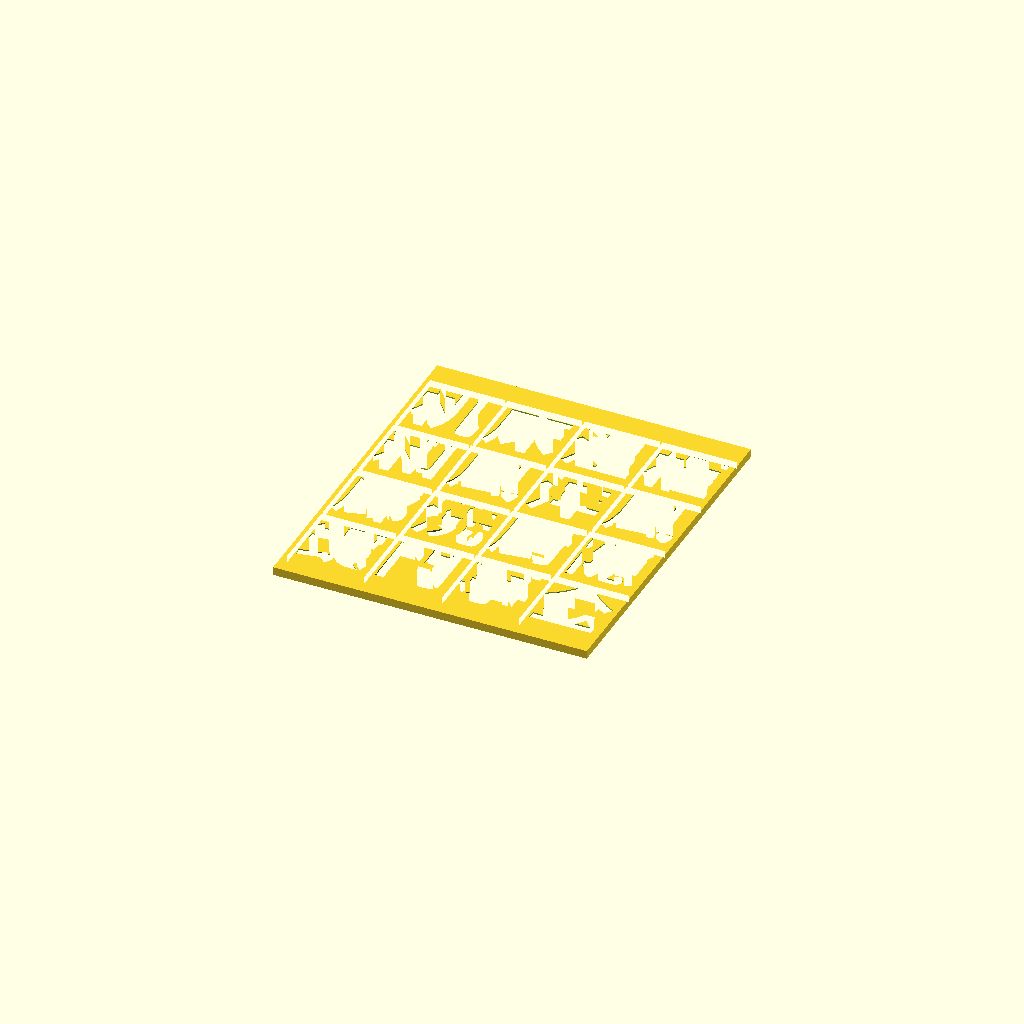
Cell 1: rendered with the file's own defaults.
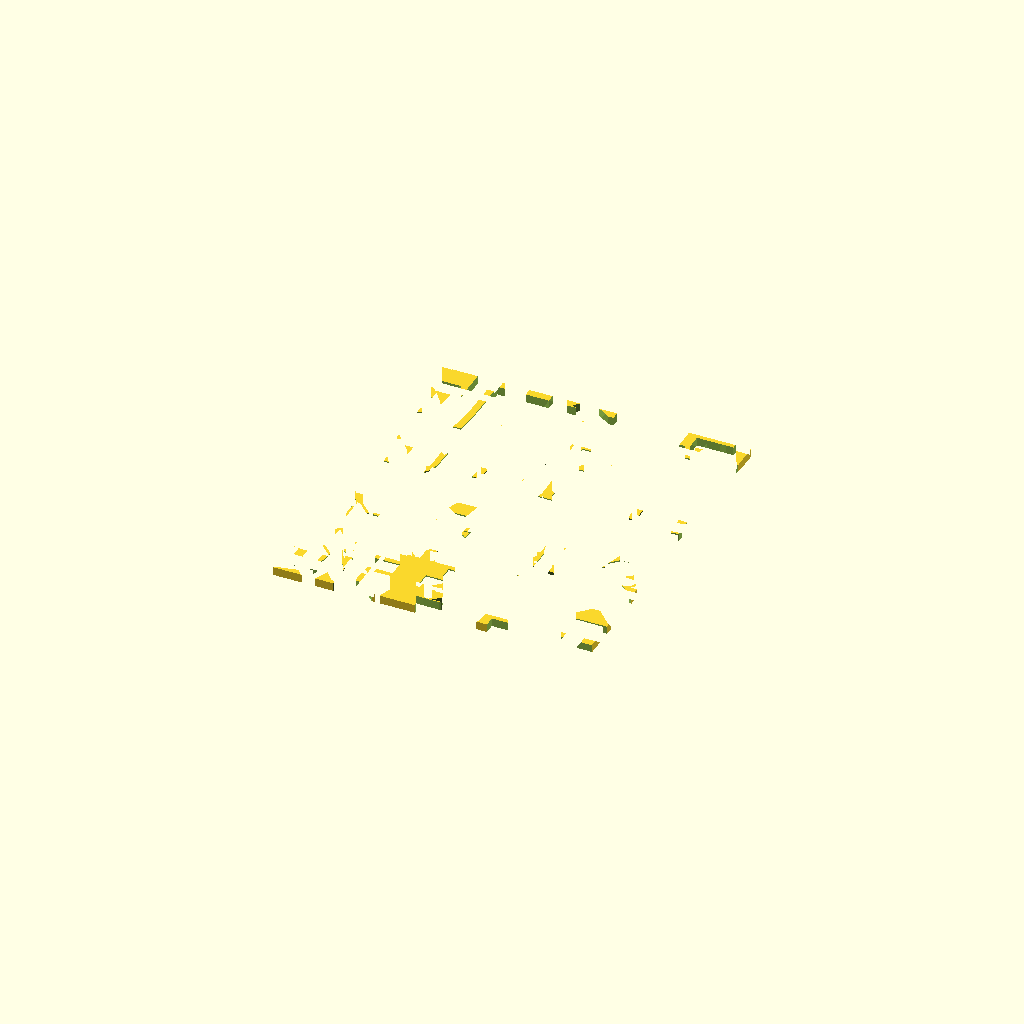
Cell 2 — pad_text_size set to 43.2, the other parameters unchanged.
All cells are drawn from one camera (rotation 55°, 0°, 25°, orthographic, colour scheme Cornfield), so only the parameter changes between them.
The OpenSCAD source (overlay/custom_from_blank.scad):
// 無地の STL（pad_plate_blank_t3.5.stl / knob_plate_blank.stl）に好きな字を入れる
// 使い方:
//   1. このファイルを無地の STL と同じフォルダに置いて OpenSCAD で開く
//   2. part と、pad_labels（パッド）または knob_labels（ノブ）の字を書き換える
//   3. F6（レンダリング）→ F7（STL を書き出す）
// 字が無い所は "" にする。フォントは Noto Sans CJK JP Bold を入れておく。

part = "pad";   // "pad" = パッド板 / "knob" = ノブ板

font = "Noto Sans CJK JP:style=Bold";

// ── パッド板: 上の段から 4 文字ずつ。字は板を貫通する穴になり、パッドの光が透ける ──
pad_labels = [
  ["机", "床", "温", "植"],
  ["和", "風", "洋", "風"],
  ["廊", "洗", "厨", "隠"],
  ["錠", "門", "事", "全"],
];
pad_text_size = 21.6;   // 字の大きさ（パッドは約 30.9mm 角）

// ── ノブ板: ノブ 1〜8 の下に入る字。並びは 下段左=1, 下段右=2, … 上段左=7, 上段右=8 ──
knob_labels = ["隠", "洗", "事", "廊", "厨", "和", "洋", "床"];
knob_text_size = 7.6;   // 実寸で約 10mm 角。これより小さいと潰れやすい
knob_inlay = 0.6;       // 表から彫り込む深さ（2 色刷り用）

// ── 中抜け防止のつなぎ線（パッド板だけ）: 「口」「田」のように囲まれた部分は抜け落ちるので棒でつなぐ ──
// [字, [[角度, 上下の位置, 左右の位置, 長さ], ...]]。位置・長さは字の大きさに対する割合。
// 一番かんたんなのは斜め 1 本 [[45, 0]]。ダメならバッテン [[45, 0], [-45, 0]]。
// 下は筆者の 16 字で、すべて 1 枚につながることを確認済み。
bridges = [
  ["錠", [[-45, 0]]],
  ["門", [[45, 0], [-45, 0]]],
  ["温", [[0, 0.39, 0, 0.5], [0, 0.19, 0, 0.5], [90, -0.2, -0.05, 0.5], [90, -0.2, 0.15, 0.5], [90, -0.2, 0.35, 0.5]]],
  ["風", [[45, 0]]],
  ["植", [[0, 0.2], [0, -0.2], [0, 0]]],
  ["和", [[90, -0.38, 0.229, 0.194]]],
  ["廊", [[-45, 0]]],
  ["洗", [[90, 0.373, 0.063, 0.199]]],
  ["厨", [[45, 0]]],
  ["隠", [[45, 0]]],
  ["事", [[45, 0], [-45, 0]]],
  ["全", [[90, 0.069, -0.312, 0.185]]],
];
bridge_w = 1.0;   // つなぎ線の太さ(mm)

// ───────────── ここから下は書き換え不要 ─────────────
pad_pos = [-48.5625, -16.1875, 16.1875, 48.5625];   // パッドの中心（板の中心が原点）

function bridges_for(ch) = let(i = search([ch], bridges)[0]) is_list(i) ? [] : bridges[i][1];

module label2d(ch, size, use_bridges = true) {
  difference() {
    offset(delta = 0.001)   // フォントの輪郭が壊れている字で穴が消えるのを防ぐ
      text(ch, size = size, font = font, halign = "center", valign = "center");
    for (b = use_bridges ? bridges_for(ch) : []) {
      x = len(b) > 2 ? b[2] : 0;
      l = len(b) > 3 ? b[3] : 1.9;
      if (b[0] == 0)       translate([x * size, b[1] * size]) square([l * size, bridge_w], center = true);
      else if (b[0] == 90) translate([x * size, b[1] * size]) square([bridge_w, l * size], center = true);
      else rotate([0, 0, b[0]]) translate([0, b[1] * size]) square([l * size, bridge_w], center = true);
    }
  }
}

if (part == "pad") {
  difference() {
    import("pad_plate_blank_t3.5.stl");
    for (r = [0:3]) for (c = [0:3]) if (pad_labels[r][c] != "")
      translate([pad_pos[c], pad_pos[3 - r], 0])
        linear_extrude(height = 20, center = true) label2d(pad_labels[r][c], pad_text_size);
  }
} else {
  // ノブ板: 原点は左下、厚み 2.8mm。ノブの中心 x = 14 / 45、y = 24 / 57 / 90 / 123
  difference() {
    import("knob_plate_blank.stl");
    for (i = [0:7]) if (knob_labels[i] != "")
      translate([14 + (i % 2) * 31, 24 + floor(i / 2) * 33 - 16, 2.8 - knob_inlay])
        linear_extrude(height = 1) label2d(knob_labels[i], knob_text_size, false);   // 彫り込みは貫通しないので、つなぎ線は不要
  }
}
Customizer parameters (derived from the source; name, type, default, range or options):
part: string, default "pad"
font: string, default "Noto Sans CJK JP:style=Bold"
pad_text_size: number, default 21.6
knob_text_size: number, default 7.6
knob_inlay: number, default 0.6
bridge_w: number, default 1
pad_pos: vector, default [-48.5625, -16.1875, 16.1875, 48.5625]
